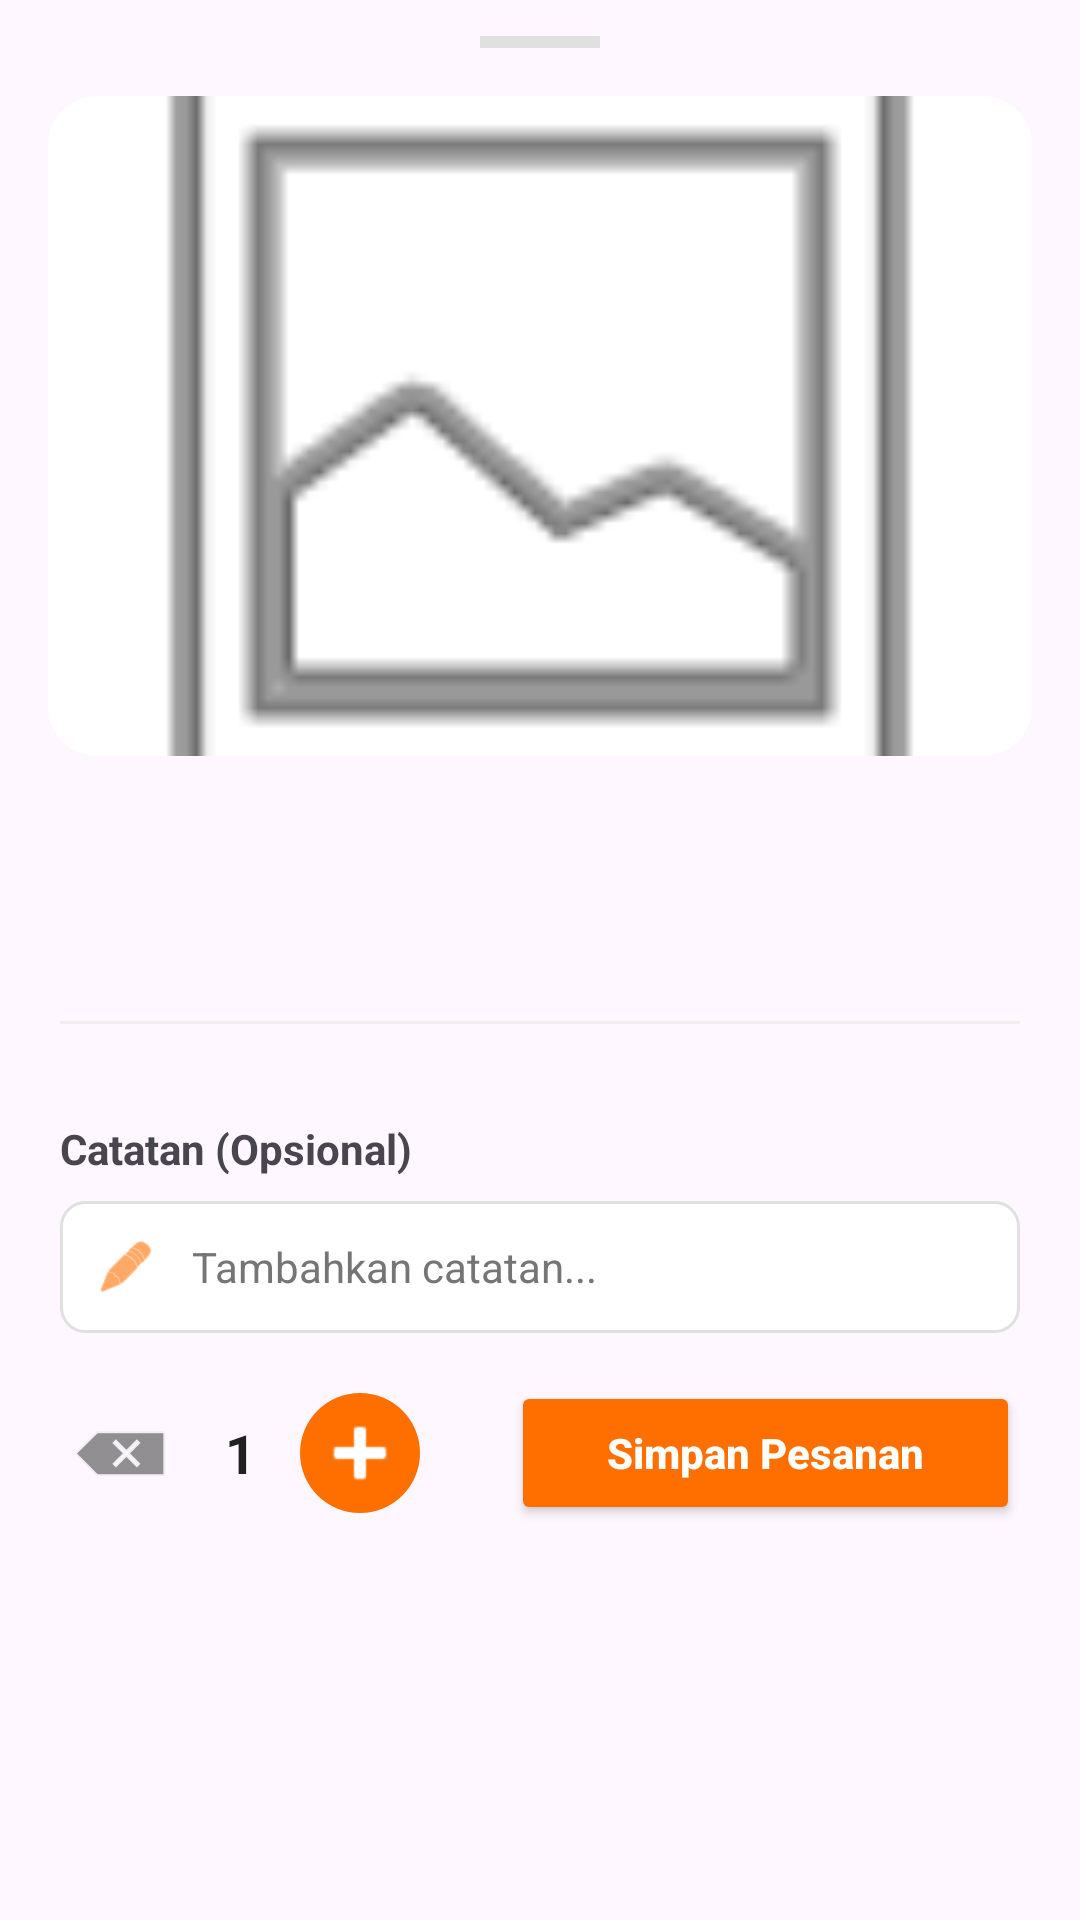

This screen was rendered from an Android layout file. Write that file and the resources it references.
<!-- AndroidManifest.xml: application theme Theme.PesanAja -->
<!-- res/layout/bottom_sheet_menu.xml -->
<?xml version="1.0" encoding="utf-8"?>
<LinearLayout xmlns:android="http://schemas.android.com/apk/res/android"
    xmlns:app="http://schemas.android.com/apk/res-auto"
    xmlns:tools="http://schemas.android.com/tools"
    android:layout_width="match_parent"
    android:layout_height="wrap_content"
    android:orientation="vertical"
    android:background="@drawable/bg_bottom_sheet_rounded"
    android:paddingBottom="20dp">

    <View
        android:layout_width="40dp"
        android:layout_height="4dp"
        android:layout_gravity="center_horizontal"
        android:layout_marginTop="12dp"
        android:background="#E0E0E0" />

    <androidx.cardview.widget.CardView
        android:layout_width="match_parent"
        android:layout_height="220dp"
        android:layout_margin="16dp"
        app:cardCornerRadius="16dp"
        app:cardElevation="0dp">

        <ImageView
            android:id="@+id/ivSheetImage"
            android:layout_width="match_parent"
            android:layout_height="match_parent"
            android:scaleType="centerCrop"
            android:src="@android:drawable/ic_menu_gallery"/>
    </androidx.cardview.widget.CardView>

    <LinearLayout
        android:layout_width="match_parent"
        android:layout_height="wrap_content"
        android:orientation="vertical"
        android:paddingHorizontal="20dp">

        <LinearLayout
            android:layout_width="match_parent"
            android:layout_height="wrap_content"
            android:orientation="horizontal"
            android:gravity="center_vertical">

            <TextView
                android:id="@+id/tvSheetName"
                android:layout_width="0dp"
                android:layout_height="wrap_content"
                android:layout_weight="1"
                tools:text="Nama Menu"
                android:textSize="22sp"
                android:textStyle="bold"
                android:textColor="#212121"/>

            <TextView
                android:id="@+id/tvSheetPrice"
                android:layout_width="wrap_content"
                android:layout_height="wrap_content"
                tools:text="Rp 20.000"
                android:textSize="18sp"
                android:textStyle="bold"
                android:textColor="#FF6F00"/>
        </LinearLayout>

        <TextView
            android:id="@+id/tvSheetDesc"
            android:layout_width="match_parent"
            android:layout_height="wrap_content"
            android:layout_marginTop="8dp"
            tools:text="Deskripsi lengkap makanan ada di sini..."
            android:textSize="14sp"
            android:textColor="#757575"
            android:lineSpacingExtra="4dp"/>

        <View
            android:layout_width="match_parent"
            android:layout_height="1dp"
            android:background="#EEEEEE"
            android:layout_marginVertical="16dp"/>

        <LinearLayout
            android:id="@+id/layoutSheetLevel"
            android:layout_width="match_parent"
            android:layout_height="wrap_content"
            android:orientation="vertical"
            android:visibility="gone">

            <TextView
                android:layout_width="match_parent"
                android:layout_height="wrap_content"
                android:text="Pilih Level Pedas:"
                android:textStyle="bold"
                android:textColor="#212121" />

            <Spinner
                android:id="@+id/spinnerLevel"
                android:layout_width="match_parent"
                android:layout_height="48dp"
                android:layout_marginTop="8dp"
                android:background="@drawable/bg_input_rounded" />
        </LinearLayout>

        <TextView
            android:layout_width="wrap_content"
            android:layout_height="wrap_content"
            android:text="Catatan (Opsional)"
            android:textStyle="bold"
            android:layout_marginTop="16dp"/>

        <LinearLayout
            android:id="@+id/layoutNoteTrigger"
            android:layout_width="match_parent"
            android:layout_height="wrap_content"
            android:orientation="horizontal"
            android:padding="12dp"
            android:layout_marginTop="8dp"
            android:layout_marginBottom="16dp"
            android:background="@drawable/bg_input_rounded"
            android:gravity="center_vertical"
            android:clickable="true"
            android:focusable="true">

            <ImageView
                android:layout_width="20dp"
                android:layout_height="20dp"
                android:src="@android:drawable/ic_menu_edit"
                app:tint="#FF6F00"/>

            <TextView
                android:id="@+id/tvNotePreview"
                android:layout_width="match_parent"
                android:layout_height="wrap_content"
                android:layout_marginStart="12dp"
                android:text="Tambahkan catatan..."
                android:textColor="#757575"
                android:textSize="14sp"/>
        </LinearLayout>

        <LinearLayout
            android:layout_width="match_parent"
            android:layout_height="wrap_content"
            android:orientation="horizontal"
            android:gravity="center_vertical"
            android:paddingBottom="16dp">

            <ImageButton
                android:id="@+id/btnSheetMinus"
                android:layout_width="40dp"
                android:layout_height="40dp"
                android:background="@drawable/bg_circle_gray"
                android:src="@android:drawable/ic_input_delete"
                app:tint="#757575"/>

            <TextView
                android:id="@+id/tvSheetQty"
                android:layout_width="40dp"
                android:layout_height="wrap_content"
                android:text="1"
                android:textSize="18sp"
                android:textStyle="bold"
                android:gravity="center"
                android:textColor="#212121"/>

            <ImageButton
                android:id="@+id/btnSheetPlus"
                android:layout_width="40dp"
                android:layout_height="40dp"
                android:background="@drawable/bg_circle_orange"
                android:src="@android:drawable/ic_input_add"
                app:tint="#FFFFFF"/>

            <Space
                android:layout_width="0dp"
                android:layout_height="wrap_content"
                android:layout_weight="1"/>

            <Button
                android:id="@+id/btnSheetSave"
                android:layout_width="wrap_content"
                android:layout_height="wrap_content"
                android:text="Simpan Pesanan"
                android:backgroundTint="#FF6F00"
                android:textColor="#FFFFFF"
                android:textStyle="bold"
                android:paddingHorizontal="32dp"
                android:textAllCaps="false"/>
        </LinearLayout>

    </LinearLayout>
</LinearLayout>
<!-- resources referenced by this layout -->
<resources>
  <!-- drawable bg_circle_orange (drawable) -->
  <shape xmlns:android="http://schemas.android.com/apk/res/android" android:shape="oval">
      <solid android:color="#FF6F00"/>
  </shape>
  <!-- drawable bg_input_rounded (drawable) -->
  <?xml version="1.0" encoding="utf-8"?>
  <shape xmlns:android="http://schemas.android.com/apk/res/android">
      <solid android:color="#FFFFFF" />
      <corners android:radius="8dp" />
      <stroke
          android:width="1dp"
          android:color="#E0E0E0" /> </shape>
  <style name="Theme.PesanAja" parent="Base.Theme.PesanAja" />
  <style name="Base.Theme.PesanAja" parent="Theme.Material3.Light">
          <item name="android:windowNoTitle">true</item>
          <item name="android:windowActionBar">false</item>
      </style>
</resources>
